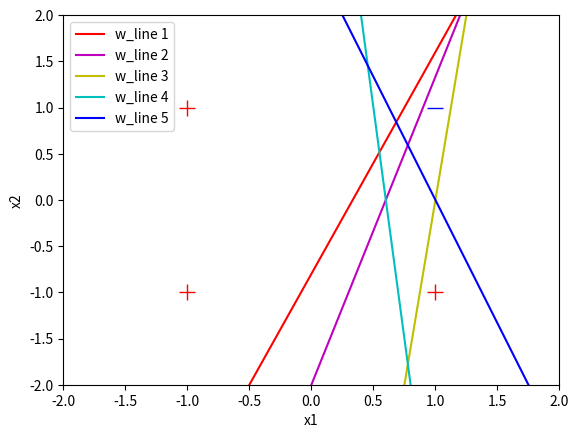

This figure's Python source:
# -----------------------------------------------------------------------------------------
# Purpose: 
#
# Run:
#     python3 basic_detail_perceptron_implementation.py
# -----------------------------------------------------------------------------------------
import random 
import matplotlib.pyplot as plt

# Define variables needed for plotting.
color_list = ['r-','m-','y-','c-','b-','g-']
color_index = 0
weight_iteration = 0
storage = {}
ONE_TO_NEG_N_POWER = 1e-5

# Code Snippet 1-1 Python Implementation of Perceptron Function 
# First element in vector x must be 1.
# Length of w and x must be n+1 for neuron with n inputs.
def compute_output(w,x):
    z = 0.0
    for i in range(len(w)):
        z += x[i] * w[i]     # Compute sum of weighted inputs
    # Apply sign function
    if z < 0:
        return -1
    else:
        return 1

# Code Snippet 1-2 Initialization Code for Our Perceptron Learning Example
# Code Snippet 1-5 Extended Version Of Initialization Code with Function to Plot the Output
def save_learning(w):
    global weight_iteration
    print('w0 =','%5.2f' % w[0], ', w1 =', '%5.2f' % w[1], ', w2 =', '%5.2f' % w[2])
    x = [-2.0, 2.0]
    if abs(w[2]) < ONE_TO_NEG_N_POWER:
        y = [
          -w[1]/(ONE_TO_NEG_N_POWER)*(-2.0)+(-w[0]/(ONE_TO_NEG_N_POWER)),
          -w[1]/(ONE_TO_NEG_N_POWER)*(2.0)+(-w[0]/(ONE_TO_NEG_N_POWER))
        ]
    else:
        y = [
          -w[1]/w[2]*(-2.0)+(-w[0]/w[2]),
          -w[1]/w[2]*(2.0)+(-w[0]/w[2])
        ]
    storage[weight_iteration] = y
    weight_iteration += 1

def show_learning():
    global color_index
    curr_index = 1
    plt.plot([1.0],[1.0],'b_',markersize=12)
    plt.plot([-1.0,1.0,-1.0],[1.0,-1.0,-1.0], 'r+', markersize=12)
    plt.axis([-2,2,-2,2])
    plt.xlabel('x1')
    plt.ylabel('x2')
    x = [-2.0,2.0]
    for obj in storage:
        str_line_label = "w_line " + str(curr_index)
        plt.plot(x,storage.get(obj), color_list[color_index], label=str_line_label)
        color_index += 1
        curr_index += 1
    plt.legend()
    plt.show()

# Define variables needed to control training process.
random.seed(7) # To make repeatable
LEARNING_RATE = 0.1
index_list = [0,1,2,3] # Used to randomize order

# Define training examples.
x_train = [
    (1.0,-1.0,-1.0),
    (1.0,-1.0,1.0),
    (1.0,1.0,-1.0),
    (1.0,1.0,1.0)
] # Inputs
y_train = [1.0,1.0,1.0,-1.0] # Output (ground truth)

# Define perceptron weights. 
w = [0.2, -0.6, 0.25] # Initialize to some "random" numbers

# Print initial weights
save_learning(w)

# Perceptron training loop.
all_correct = False
while not all_correct:
    all_correct = True
    random.shuffle(index_list)
    for i in index_list:
        x = x_train[i]
        y = y_train[i]
        p_out = compute_output(w,x) # Perceptron function
        if p_out != y: # Update weights when wrong
            for j in range(0, len(w)):
                w[j] += (y * LEARNING_RATE * x[j])
            all_correct = False
            save_learning(w) # Show updated weights

# show plotted graph
show_learning()